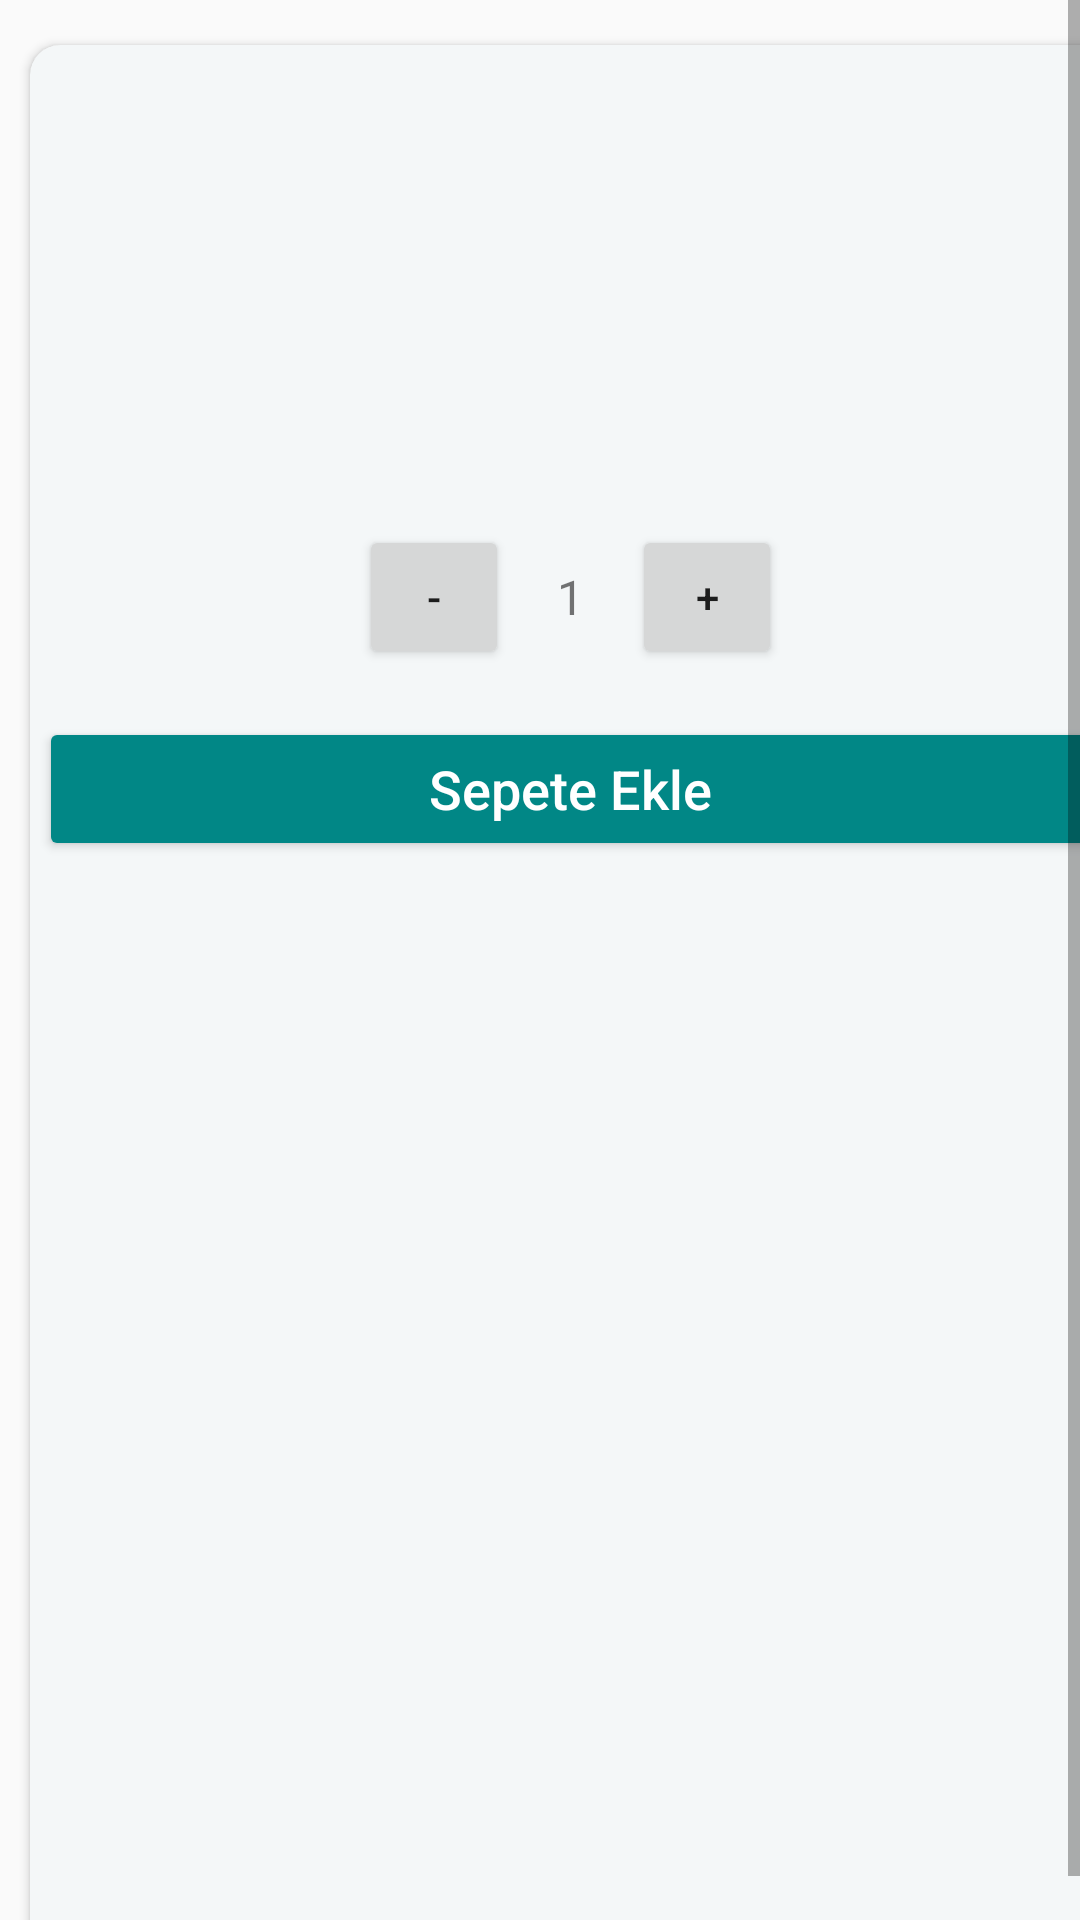

Android layout source for this screen:
<!-- AndroidManifest.xml: application theme AppTheme -->
<!-- res/layout/fragment_product_detail.xml -->
<?xml version="1.0" encoding="utf-8"?>
<androidx.constraintlayout.widget.ConstraintLayout
    xmlns:android="http://schemas.android.com/apk/res/android"
    xmlns:app="http://schemas.android.com/apk/res-auto"
    xmlns:tools="http://schemas.android.com/tools"
    android:layout_width="match_parent"
    android:layout_height="match_parent"
    android:fillViewport="true">

    <ScrollView
        android:id="@+id/scrollView"
        android:layout_width="match_parent"
        android:layout_height="match_parent"
        android:fillViewport="true"
        app:layout_constraintBottom_toBottomOf="parent"
        app:layout_constraintEnd_toEndOf="parent"
        app:layout_constraintStart_toStartOf="parent"
        app:layout_constraintTop_toTopOf="parent">

        <androidx.cardview.widget.CardView
            android:id="@+id/cwProductDetail"
            android:layout_width="match_parent"
            android:layout_height="wrap_content"
            android:layout_marginStart="10dp"
            android:layout_marginTop="15dp"
            android:layout_marginEnd="10dp"
            android:layout_marginBottom="10dp"
            android:backgroundTint="@color/light_blue"
            android:elevation="10dp"
            app:cardCornerRadius="10dp">

            <androidx.constraintlayout.widget.ConstraintLayout
                android:layout_width="match_parent"
                android:layout_height="wrap_content"
                android:paddingStart="3dp"
                android:paddingTop="5dp"
                android:paddingEnd="3dp"
                android:paddingBottom="5dp">

                <ImageView
                    android:id="@+id/ivImage"
                    android:layout_width="match_parent"
                    android:layout_height="wrap_content"
                    android:adjustViewBounds="true"
                    android:scaleType="centerCrop"
                    app:layout_constraintEnd_toEndOf="parent"
                    app:layout_constraintHorizontal_bias="0.0"
                    app:layout_constraintStart_toStartOf="parent"
                    app:layout_constraintTop_toTopOf="parent" />

                <TextView
                    android:id="@+id/tvProductName"
                    android:layout_width="0dp"
                    android:layout_height="wrap_content"
                    android:layout_marginTop="8dp"
                    android:textColor="@color/black"
                    android:textSize="24sp"
                    android:textStyle="bold"
                    android:gravity="center"
                    app:layout_constraintEnd_toEndOf="parent"
                    app:layout_constraintStart_toStartOf="parent"
                    app:layout_constraintTop_toBottomOf="@id/ivImage"
                    tools:text="STRAWBERRY" />

                <TextView
                    android:id="@+id/tvPrice"
                    android:layout_width="0dp"
                    android:layout_height="wrap_content"
                    android:layout_marginTop="4dp"
                    android:textColor="@android:color/holo_red_dark"
                    android:textSize="16sp"
                    android:gravity="center"
                    app:layout_constraintEnd_toEndOf="parent"
                    app:layout_constraintStart_toStartOf="parent"
                    app:layout_constraintTop_toBottomOf="@id/tvDescription"
                    tools:text="12 TL" />

                <TextView
                    android:id="@+id/tvDescription"
                    android:layout_width="0dp"
                    android:layout_height="wrap_content"
                    android:layout_marginTop="8dp"
                    android:textColor="@color/black"
                    android:textSize="14sp"
                    android:gravity="center"
                    app:layout_constraintEnd_toEndOf="parent"
                    app:layout_constraintStart_toStartOf="parent"
                    app:layout_constraintTop_toBottomOf="@id/tvProductName"
                    tools:text="Lorem ipsum dolor sit amet, consectetur adipiscing elit, sed diam nonummy nibh euismod tincidunt." />

                <TextView
                    android:id="@+id/tvProductColor"
                    android:layout_width="0dp"
                    android:layout_height="wrap_content"
                    android:layout_marginTop="8dp"
                    android:textColor="@color/black"
                    android:textSize="14sp"
                    android:textStyle="bold"
                    android:gravity="center"
                    app:layout_constraintEnd_toEndOf="parent"
                    app:layout_constraintStart_toStartOf="parent"
                    app:layout_constraintTop_toBottomOf="@id/tvPrice"
                    tools:text="Ürün rengi: Kırmızı" />

                <TextView
                    android:id="@+id/tvListiningDate"
                    android:layout_width="0dp"
                    android:layout_height="wrap_content"
                    android:layout_marginTop="8dp"
                    android:textColor="@color/black"
                    android:textSize="14sp"
                    android:gravity="center"
                    app:layout_constraintEnd_toEndOf="parent"
                    app:layout_constraintStart_toStartOf="parent"
                    app:layout_constraintTop_toBottomOf="@id/tvProductColor"
                    tools:text="Listeleme Tarihi: 2021-01-15" />

                <LinearLayout
                    android:id="@+id/llQuantity"
                    android:layout_width="wrap_content"
                    android:layout_height="wrap_content"
                    android:gravity="center_vertical"
                    android:orientation="horizontal"
                    android:paddingTop="8dp"
                    app:layout_constraintEnd_toEndOf="parent"
                    app:layout_constraintStart_toStartOf="parent"
                    app:layout_constraintTop_toBottomOf="@id/tvListiningDate">

                    <Button
                        android:id="@+id/btnDecrease"
                        android:layout_width="50dp"
                        android:layout_height="wrap_content"
                        android:text="-" />

                    <TextView
                        android:id="@+id/tvQuantity"
                        android:layout_width="wrap_content"
                        android:layout_height="wrap_content"
                        android:paddingHorizontal="16dp"
                        android:text="1"
                        android:textSize="16sp" />

                    <Button
                        android:id="@+id/btnIncrease"
                        android:layout_width="50dp"
                        android:layout_height="wrap_content"
                        android:text="+" />
                </LinearLayout>

                <Button
                    android:id="@+id/btnBasket"
                    android:layout_width="0dp"
                    android:layout_height="wrap_content"
                    android:layout_marginTop="16dp"
                    android:backgroundTint="@color/teal_700"
                    android:text="@string/add_to_basket"
                    android:textAllCaps="false"
                    android:textColor="@android:color/white"
                    android:textSize="18sp"
                    app:layout_constraintEnd_toEndOf="parent"
                    app:layout_constraintStart_toStartOf="parent"
                    app:layout_constraintTop_toBottomOf="@id/llQuantity" />

            </androidx.constraintlayout.widget.ConstraintLayout>

        </androidx.cardview.widget.CardView>

    </ScrollView>

    <ProgressBar
        android:id="@+id/progressBar"
        android:layout_width="wrap_content"
        android:layout_height="wrap_content"
        android:layout_gravity="center"
        android:visibility="gone"
        app:layout_constraintBottom_toBottomOf="parent"
        app:layout_constraintEnd_toEndOf="parent"
        app:layout_constraintStart_toStartOf="parent"
        app:layout_constraintTop_toTopOf="parent"
        android:indeterminateDrawable="@drawable/shape_ring_proggres"/>

</androidx.constraintlayout.widget.ConstraintLayout>
<!-- resources referenced by this layout -->
<resources>
  <color name="black">#FF000000</color>
  <color name="light_blue">#F4F7F8</color>
  <color name="teal_700">#FF018786</color>
  <!-- drawable shape_ring_proggres (drawable) -->
  <?xml version="1.0" encoding="utf-8"?>
  <rotate
      xmlns:android="http://schemas.android.com/apk/res/android"
      android:toDegrees="720">
  
      <shape
          android:shape="ring"
          android:innerRadius="12dp"
          android:thickness="6dp"
          android:useLevel="false">
          <gradient
              android:type="sweep"
              android:startColor="@color/teal_700"
              android:endColor="@color/teal_700"/>
      </shape>
  
  </rotate>
  <string name="add_to_basket">Sepete Ekle</string>
  <style name="AppTheme" parent="Theme.AppCompat.Light.NoActionBar">
          
          <item name="colorPrimary">@color/teal_200</item>
          <item name="colorPrimaryDark">@color/teal_200</item>
          <item name="colorAccent">@color/teal_200</item>
      </style>
  <color name="teal_200">#FF03DAC5</color>
</resources>
